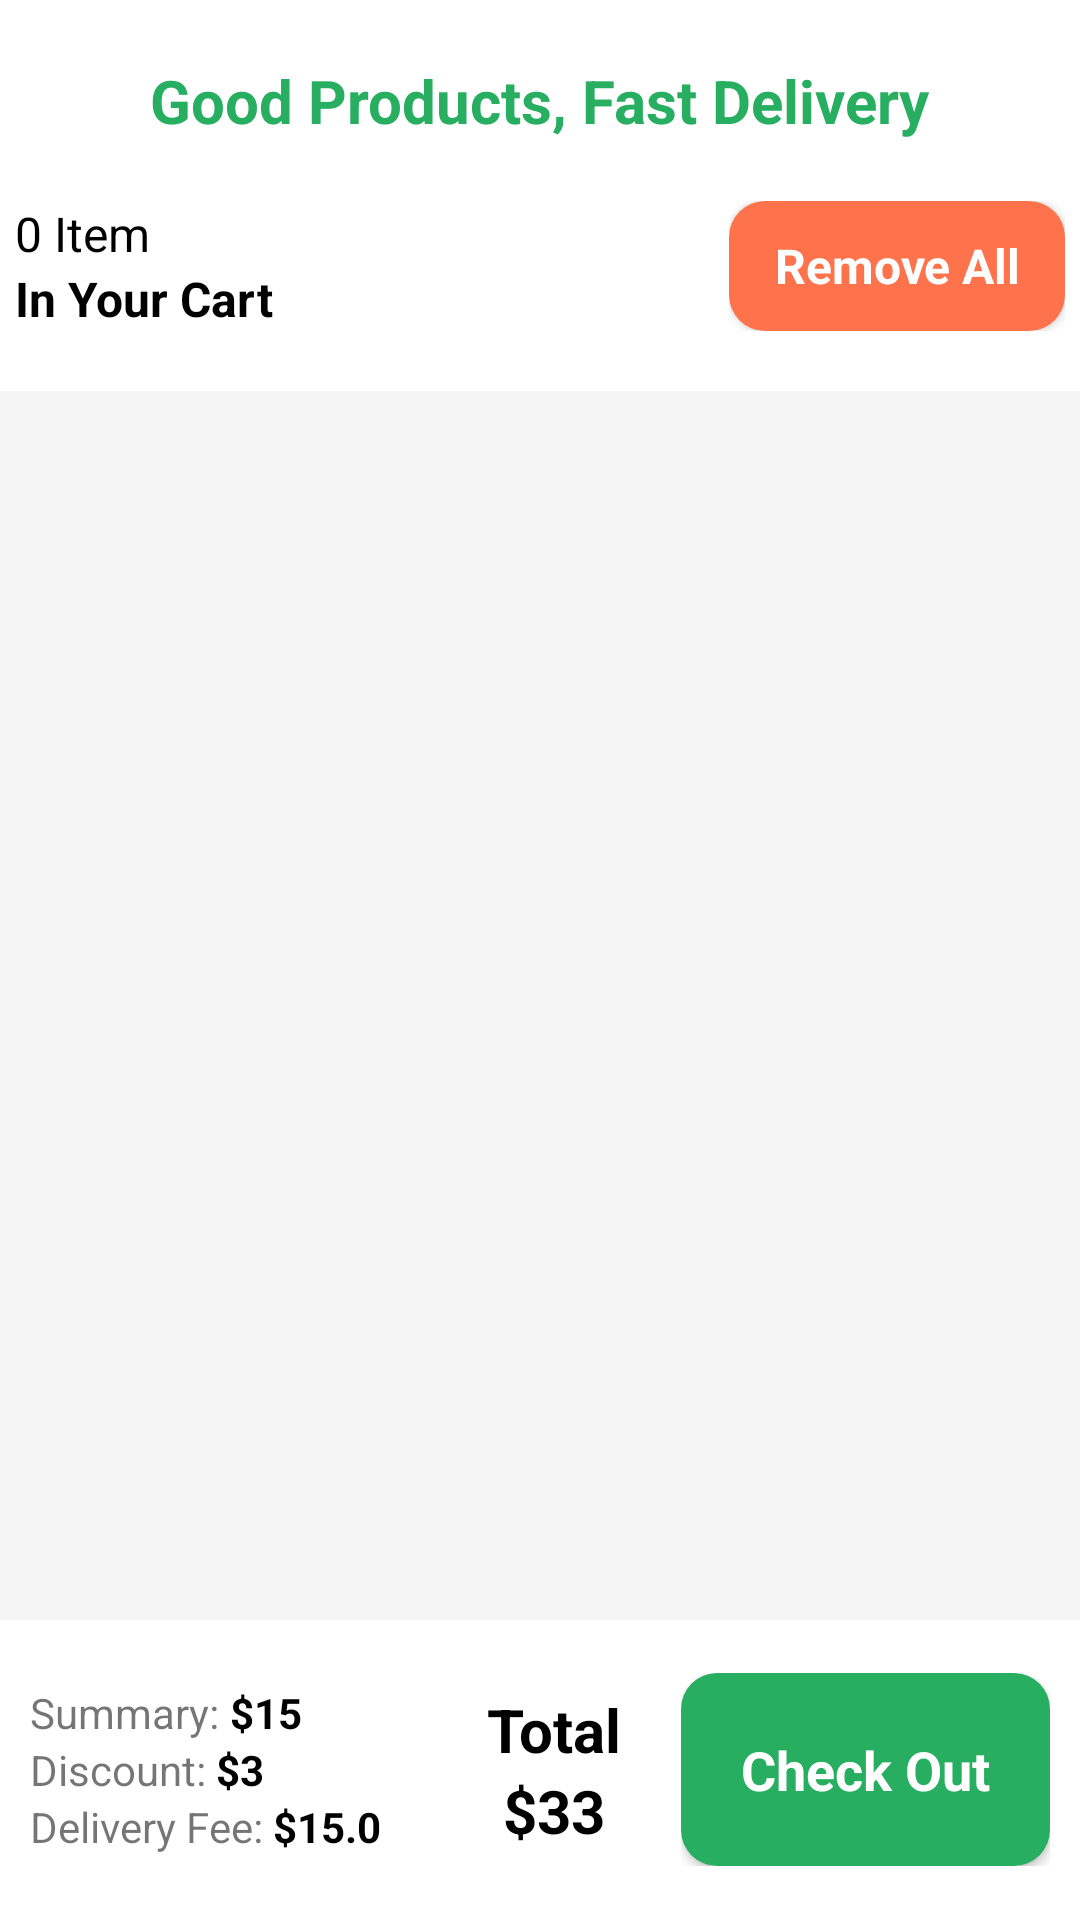

This screen was rendered from an Android layout file. Write that file and the resources it references.
<!-- AndroidManifest.xml: application theme Theme.QFood -->
<!-- res/layout/fragment_cart.xml -->
<?xml version="1.0" encoding="utf-8"?>
<FrameLayout xmlns:android="http://schemas.android.com/apk/res/android"
    xmlns:app="http://schemas.android.com/apk/res-auto"
    xmlns:tools="http://schemas.android.com/tools"
    android:layout_width="match_parent"
    android:layout_height="match_parent"
    android:background="@color/white"
    android:orientation="vertical"
    tools:context=".fragments.CartFragment">

    <LinearLayout
        android:layout_width="match_parent"
        android:layout_height="match_parent"
        android:gravity="center_horizontal"
        android:orientation="vertical">

        <LinearLayout
            android:layout_width="350dp"
            android:layout_height="wrap_content"
            android:layout_marginTop="20dp"
            android:gravity="center">

            <TextView
                android:layout_width="wrap_content"
                android:layout_height="wrap_content"
                android:text="Good Products, Fast Delivery"
                android:textColor="@color/greenMain"
                android:textSize="20sp"
                android:textStyle="bold" />

        </LinearLayout>

        <LinearLayout
            android:layout_width="350dp"
            android:layout_height="wrap_content"
            android:layout_marginTop="20dp"
            android:orientation="horizontal">

            <LinearLayout
                android:layout_width="match_parent"
                android:layout_height="wrap_content"
                android:layout_weight="1"
                android:orientation="vertical">

                <TextView
                    android:id="@+id/itemCount"
                    android:layout_width="wrap_content"
                    android:layout_height="wrap_content"
                    android:text="0 Item"
                    android:textColor="@color/black"
                    android:textSize="16sp" />

                <TextView
                    android:layout_width="wrap_content"
                    android:layout_height="wrap_content"
                    android:text="In Your Cart"
                    android:textColor="@color/black"
                    android:textSize="16sp"
                    android:textStyle="bold" />
            </LinearLayout>

            <LinearLayout
                android:layout_width="wrap_content"
                android:layout_height="match_parent"
                android:gravity="center"
                android:orientation="vertical">

                <androidx.cardview.widget.CardView
                    android:id="@+id/removeAll"
                    android:layout_width="wrap_content"
                    android:layout_height="match_parent"
                    app:cardCornerRadius="12dp">

                    <TextView
                        android:layout_width="wrap_content"
                        android:layout_height="match_parent"
                        android:background="@color/orangeMain"
                        android:gravity="center"
                        android:paddingHorizontal="15dp"
                        android:text="Remove All"
                        android:textColor="@color/white"
                        android:textSize="16sp"
                        android:textStyle="bold" />
                </androidx.cardview.widget.CardView>
            </LinearLayout>
        </LinearLayout>

        <LinearLayout
            android:id="@+id/noCartItemContainer"
            android:layout_width="match_parent"
            android:layout_height="0dp"
            android:layout_marginTop="20dp"
            android:layout_weight="1"
            android:background="@color/backgroundMain"
            android:gravity="center"
            android:orientation="vertical"
            android:visibility="gone">

            <TextView
                android:layout_width="wrap_content"
                android:layout_height="wrap_content"
                android:text="You Do Not Have Any Items In Your Cart"
                android:textColor="@color/greenMain"
                android:textSize="16sp" />

            <TextView
                android:layout_width="wrap_content"
                android:layout_height="wrap_content"
                android:layout_marginBottom="20dp"
                android:text="Go Shop Now!"
                android:textColor="@color/greenMain"
                android:textSize="16sp" />

            <ImageView
                android:id="@+id/imageNoItem"
                android:layout_width="250dp"
                android:layout_height="250dp"
                android:src="@drawable/ic_launcher_background" />

        </LinearLayout>


        <LinearLayout
            android:id="@+id/cartItemContainer"
            android:layout_width="match_parent"
            android:layout_height="0dp"
            android:layout_marginTop="20dp"
            android:layout_weight="1"
            android:background="@color/backgroundMain"
            android:gravity="center"
            android:orientation="vertical">

            <androidx.recyclerview.widget.RecyclerView
                android:id="@+id/rvCart"
                android:layout_width="350dp"
                android:layout_height="match_parent"
                android:orientation="vertical"
                app:layoutManager="androidx.recyclerview.widget.LinearLayoutManager" />
        </LinearLayout>

        <LinearLayout
            android:layout_width="match_parent"
            android:layout_height="100dp"
            android:orientation="horizontal">

            <LinearLayout
                android:id="@+id/continueContainer"
                android:layout_width="match_parent"
                android:layout_height="match_parent"
                android:gravity="center"
                android:visibility="gone">

                <androidx.cardview.widget.CardView
                    android:id="@+id/continueShopping"
                    android:layout_width="wrap_content"
                    android:layout_height="wrap_content"
                    app:cardCornerRadius="12dp">

                    <TextView
                        android:layout_width="wrap_content"
                        android:layout_height="wrap_content"
                        android:background="@color/greenMain"
                        android:paddingHorizontal="20dp"
                        android:paddingVertical="10dp"
                        android:text="Continue Shopping"
                        android:textColor="@color/white"
                        android:textSize="16sp" />
                </androidx.cardview.widget.CardView>
            </LinearLayout>

            <LinearLayout
                android:id="@+id/checkOutContainer"
                android:layout_width="match_parent"
                android:layout_height="match_parent"
                android:gravity="center"
                android:orientation="horizontal"
                android:padding="10dp">

                <LinearLayout
                    android:layout_width="0dp"
                    android:layout_height="match_parent"
                    android:layout_weight="1"
                    android:gravity="center_vertical"
                    android:orientation="vertical">

                    <LinearLayout
                        android:layout_width="wrap_content"
                        android:layout_height="wrap_content">

                        <TextView
                            android:layout_width="wrap_content"
                            android:layout_height="wrap_content"
                            android:text="Summary: " />

                        <TextView
                            android:id="@+id/cartSummary"
                            android:layout_width="wrap_content"
                            android:layout_height="wrap_content"
                            android:text="$15"
                            android:textColor="@color/black"
                            android:textStyle="bold" />
                    </LinearLayout>


                    <LinearLayout
                        android:layout_width="wrap_content"
                        android:layout_height="wrap_content">

                        <TextView
                            android:layout_width="wrap_content"
                            android:layout_height="wrap_content"
                            android:text="Discount: " />

                        <TextView
                            android:id="@+id/cartDiscount"
                            android:layout_width="wrap_content"
                            android:layout_height="wrap_content"
                            android:text="$3"
                            android:textColor="@color/black"
                            android:textStyle="bold" />
                    </LinearLayout>

                    <LinearLayout
                        android:layout_width="wrap_content"
                        android:layout_height="wrap_content">

                        <TextView
                            android:layout_width="wrap_content"
                            android:layout_height="wrap_content"
                            android:text="Delivery Fee: " />

                        <TextView
                            android:layout_width="wrap_content"
                            android:layout_height="wrap_content"
                            android:text="$15.0"
                            android:textColor="@color/black"
                            android:textStyle="bold" />
                    </LinearLayout>

                </LinearLayout>

                <LinearLayout
                    android:layout_width="wrap_content"
                    android:layout_height="wrap_content"
                    android:gravity="center"
                    android:orientation="vertical">

                    <TextView
                        android:layout_width="wrap_content"
                        android:layout_height="wrap_content"
                        android:text="Total"
                        android:textColor="@color/black"
                        android:textSize="20sp"
                        android:textStyle="bold" />

                    <TextView
                        android:id="@+id/cartTotal"
                        android:layout_width="wrap_content"
                        android:layout_height="wrap_content"
                        android:text="$33"
                        android:textColor="@color/black"
                        android:textSize="20sp"
                        android:textStyle="bold" />
                </LinearLayout>

                <LinearLayout
                    android:layout_width="wrap_content"
                    android:layout_height="wrap_content"
                    android:layout_marginLeft="20dp"
                    android:gravity="center"
                    android:orientation="vertical">

                    <androidx.cardview.widget.CardView
                        android:id="@+id/checkOut"
                        android:layout_width="wrap_content"
                        android:layout_height="wrap_content"
                        app:cardCornerRadius="12dp">

                        <TextView
                            android:layout_width="wrap_content"
                            android:layout_height="wrap_content"
                            android:background="@color/greenMain"
                            android:padding="20dp"
                            android:text="Check Out"
                            android:textColor="@color/white"
                            android:textSize="18sp"
                            android:textStyle="bold" />
                    </androidx.cardview.widget.CardView>
                </LinearLayout>
            </LinearLayout>
        </LinearLayout>
    </LinearLayout>
</FrameLayout>
<!-- resources referenced by this layout -->
<resources>
  <color name="backgroundMain">#F5F5F5</color>
  <color name="black">#FF000000</color>
  <color name="greenMain">#27AE60</color>
  <color name="orangeMain">#FE724C</color>
  <color name="white">#FFFFFFFF</color>
  <style name="Theme.QFood" parent="Theme.AppCompat.DayNight.NoActionBar">
          
          <item name="colorPrimary">@color/greenMain</item>
          <item name="colorPrimaryVariant">@color/greenMain</item>
          <item name="colorOnPrimary">@color/white</item>
          
          <item name="colorSecondary">@color/teal_200</item>
          <item name="colorSecondaryVariant">@color/teal_700</item>
          <item name="colorOnSecondary">@color/black</item>
          
          <item name="android:statusBarColor">?attr/colorPrimaryVariant</item>
          
  
          
          <item name="android:windowSharedElementEnterTransition">
              @transition/change_image_transform</item>
          <item name="android:windowSharedElementExitTransition">
              @transition/change_image_transform</item>
      </style>
  <color name="teal_200">#FF03DAC5</color>
  <color name="teal_700">#FF018786</color>
</resources>
